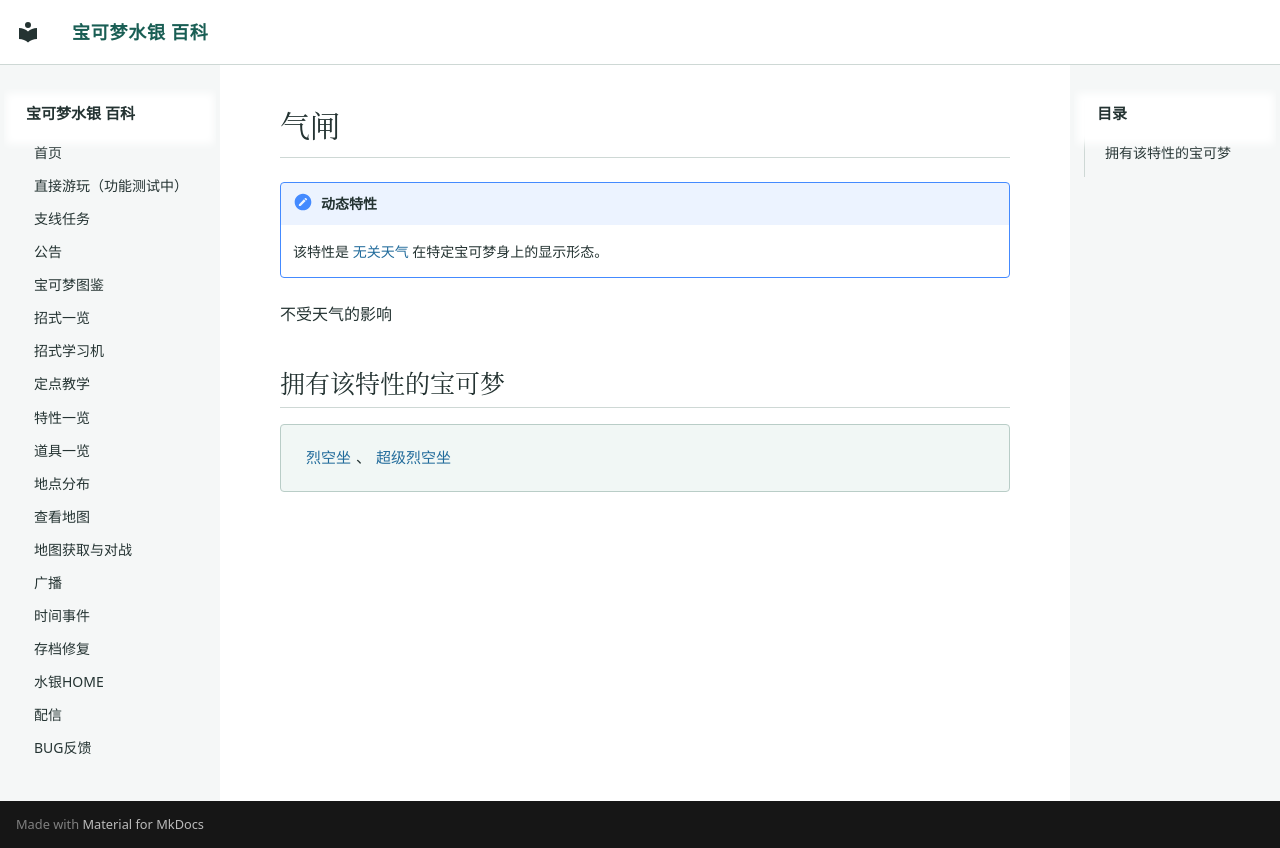

repository: Sum-Light/azoth-wiki · page: abilities/0256_气闸/index.html · generator: mkdocs

# 气闸

!!! note "动态特性"
    该特性是 [无关天气](0013_无关天气.md) 在特定宝可梦身上的显示形态。

不受天气的影响

## 拥有该特性的宝可梦

<div class="pk-learners" markdown="span">
[烈空坐](../pokemon/0406_烈空坐.md)、[超级烈空坐](../pokemon/0911_超级烈空坐.md)
</div>
